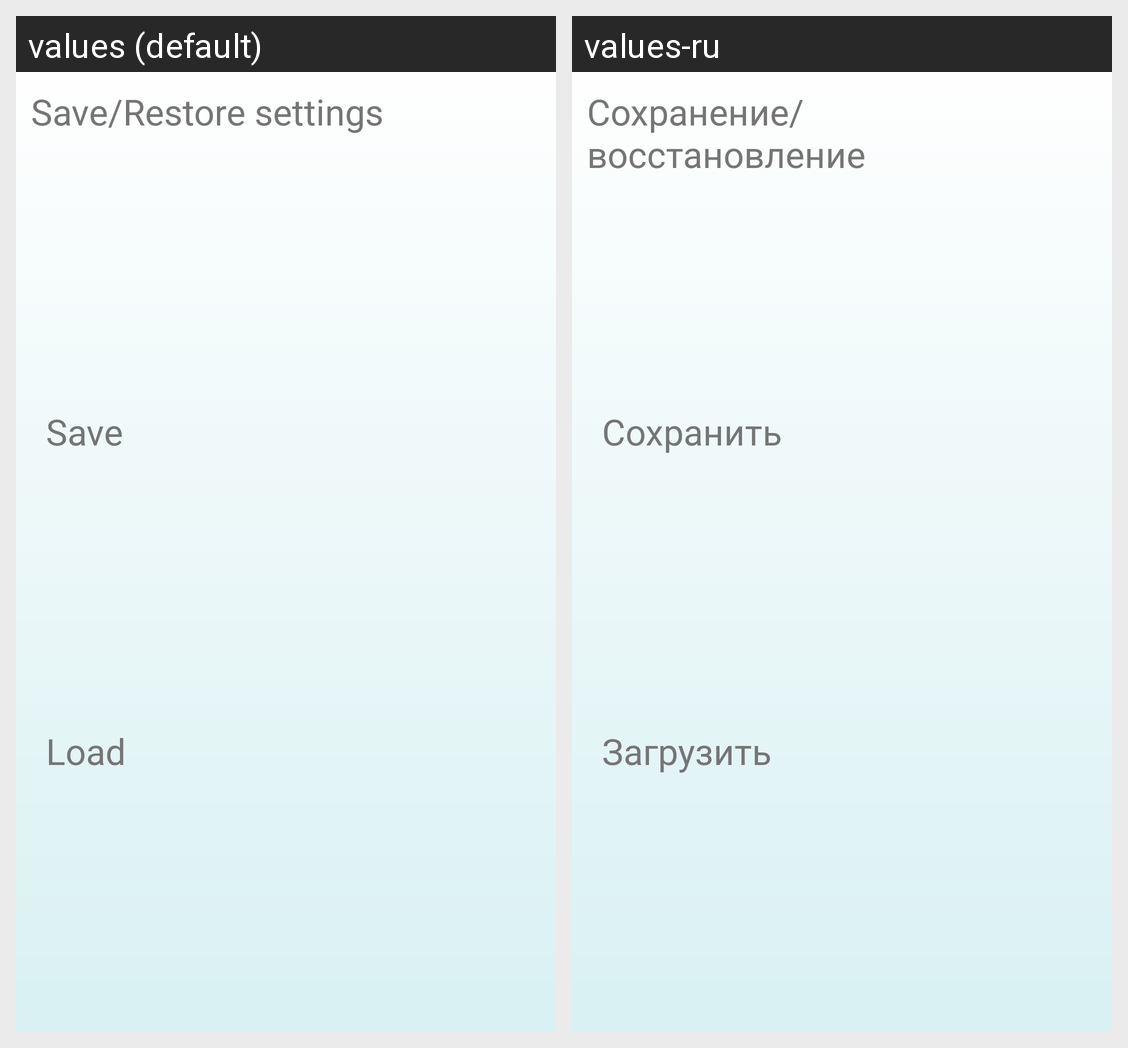

Strings drawn on this Android screen and how each of the app's shown locales translates them:
Android screen res/layout/dialog_saveload.xml rendered under 2 locales, left to right: values (default), values-ru. Device: Nexus 5 (rendered at 1080×1920; each locale shown at half size, 540×960, under a caption strip naming it); theme Theme.Miner2android.
Strings drawn on this screen, with the default value and each locale's value (text and hints the layout hard-codes, and strings that could not be matched under every locale, appear in the picture but are not listed):

save_restore_settings
  values: Save/Restore settings
  values-ru: Сохранение/восстановление

save
  values: Save
  values-ru: Сохранить

load
  values: Load
  values-ru: Загрузить
